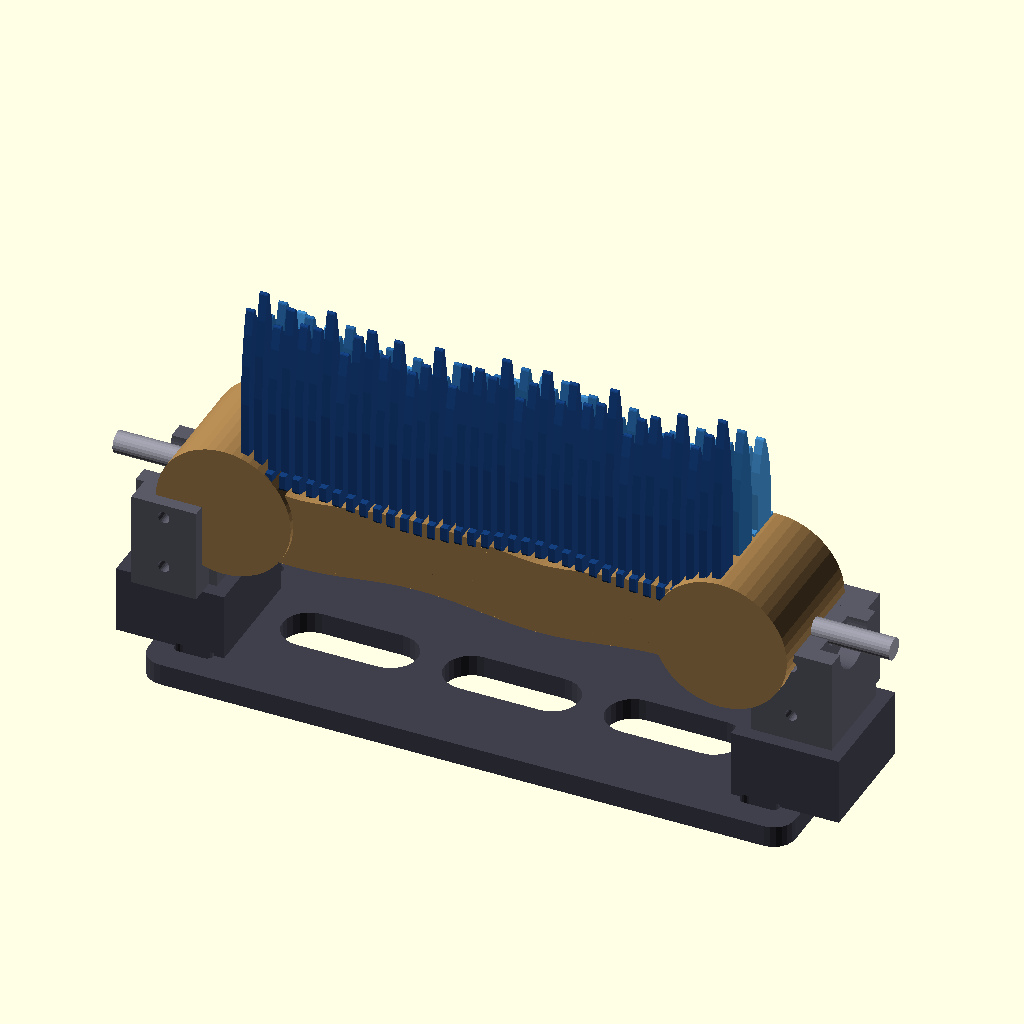
Cell 1: the model at its default parameters.
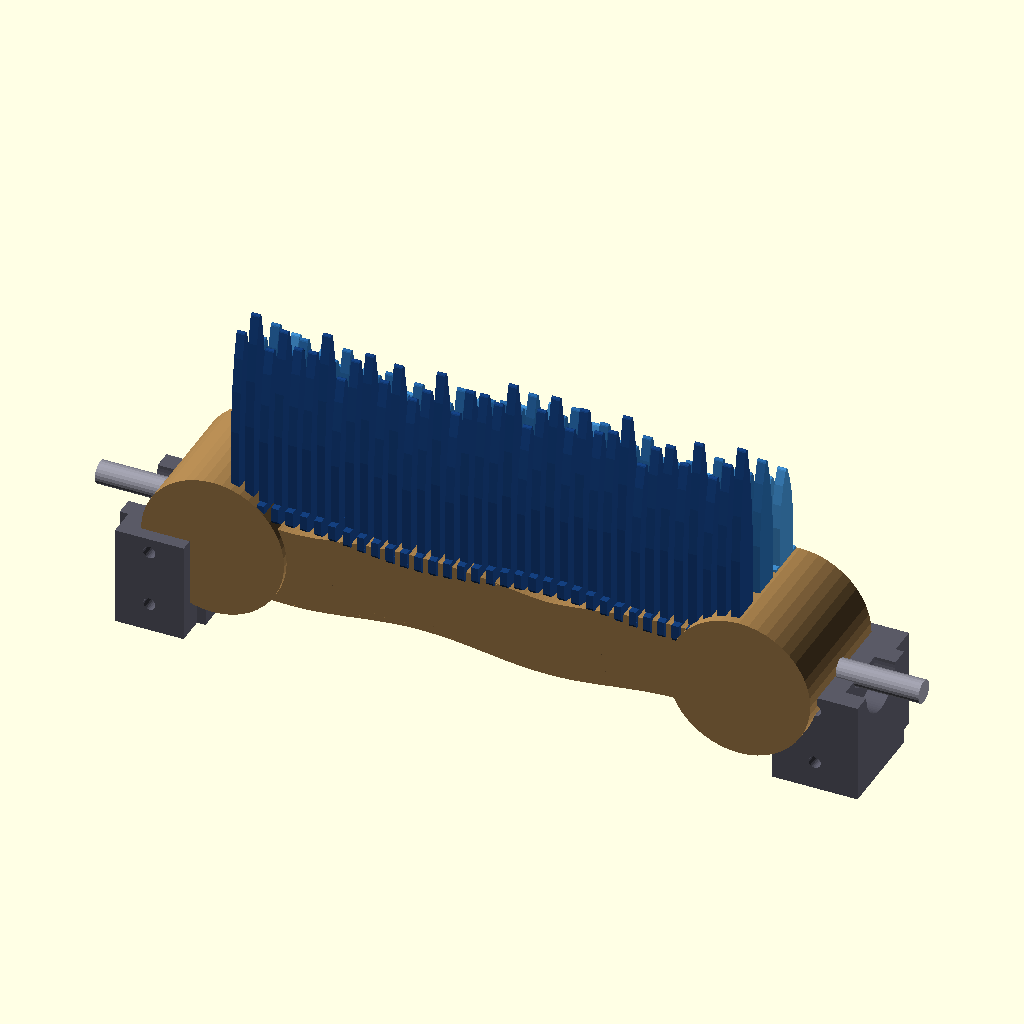
Cell 2: SHOW_BASE = false (everything else at default).
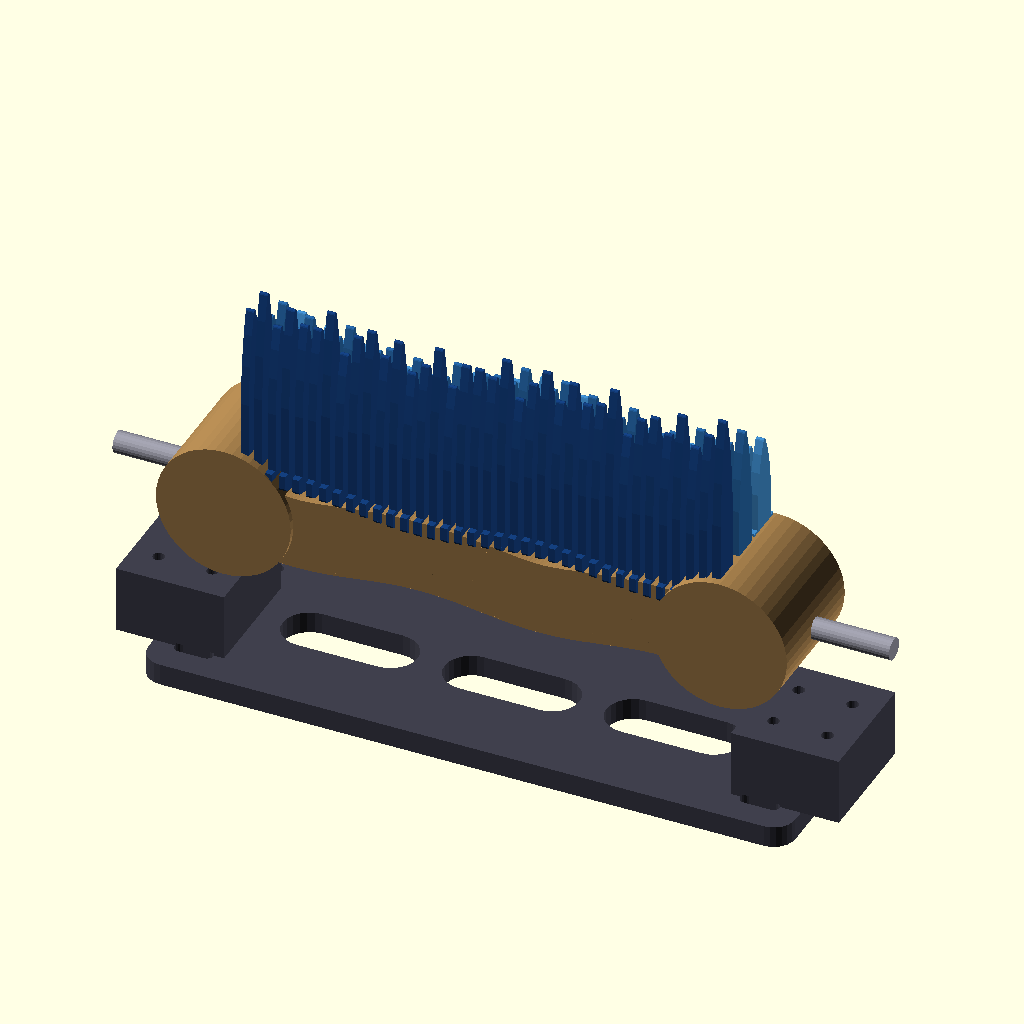
Cell 3: SHOW_BEARING_BLOCKS = false (everything else at default).
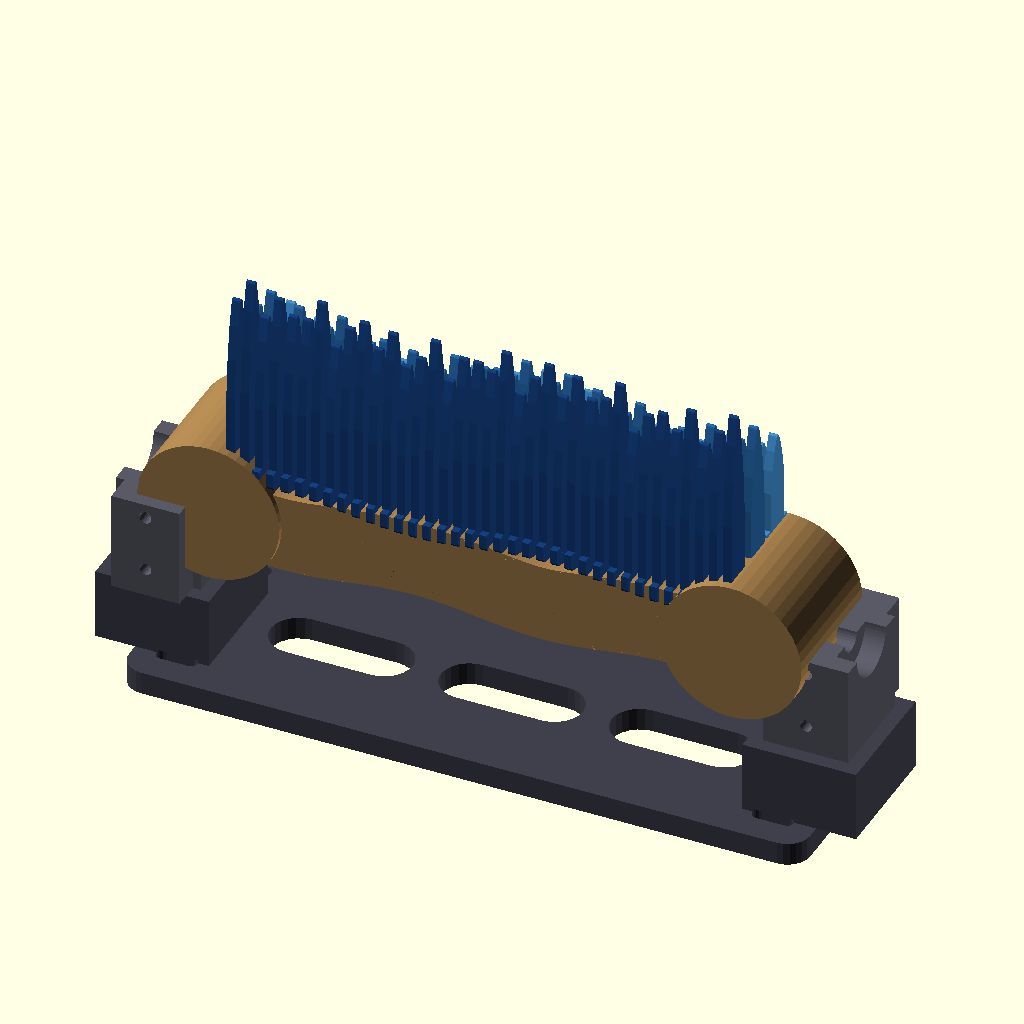
Cell 4 — SHOW_SHAFT set to false, the other parameters unchanged.
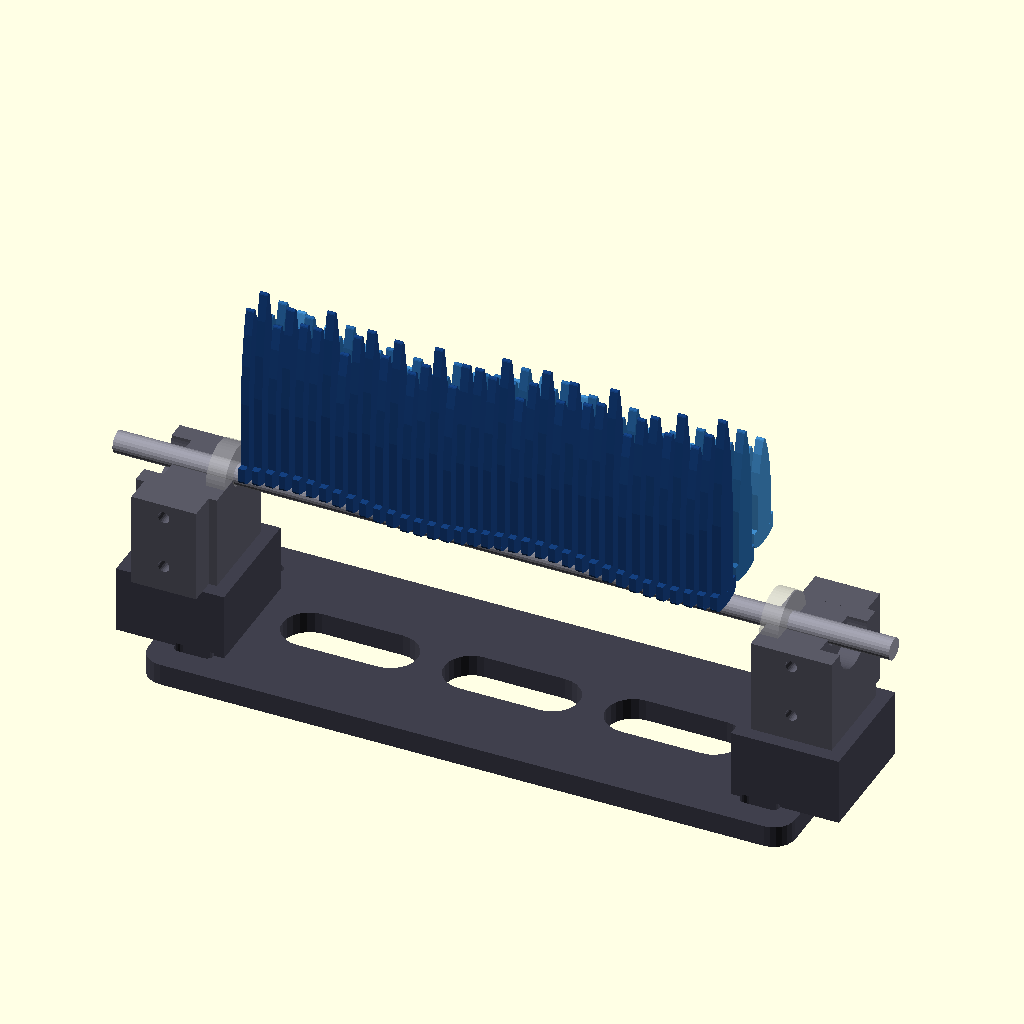
Cell 5: SHOW_CAM = false (everything else at default).
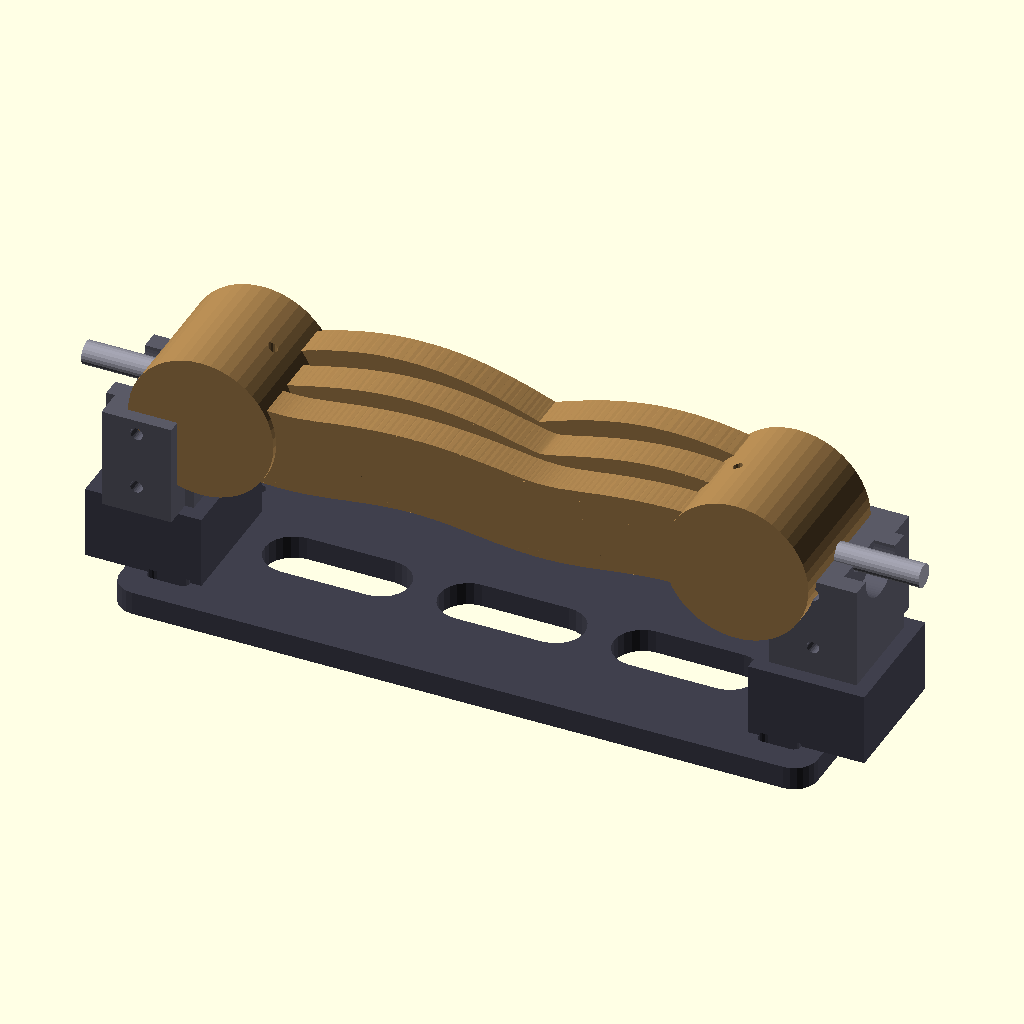
Cell 6: SHOW_SLATS = false (everything else at default).
The same orthographic view direction (rotation 55°, 0°, 25°; colour scheme Cornfield) for every cell, with the view re-fitted per cell, so scale and position can differ between cells.
Source of the model, 3d_design_agent/wave_ocean_v10/vertical_slats_final/assembly.scad:
/*
 * WAVE OCEAN V10 - 3-LAYER FULL ASSEMBLY
 *
 * Animation: View -> Animate, FPS=30, Steps=120
 *
 * COORDINATE SYSTEM:
 * - X: Left-Right (cam axis direction)
 * - Y: Front-Back (viewer at -Y)
 * - Z: Up-Down (gravity -Z)
 *
 * 3-LAYER SYSTEM:
 * - Layer 0 (front): Y = -30mm, tallest slats, dark blue
 * - Layer 1 (mid):   Y = 0mm, medium slats, medium blue
 * - Layer 2 (back):  Y = +30mm, shortest slats, light blue
 *
 * GUIDANCE: Snap-fit base grooves (no backplate needed)
 * - Each slat has snap wings at bottom
 * - Base plate has T-slot grooves for each layer
 * - Clean look - no visible rails or guides
 *
 * Each layer has its own cam section with phase offset.
 */

include <common.scad>
use <parts/slat.scad>
use <parts/cam.scad>
use <parts/bearing_block.scad>
use <parts/base_plate.scad>

// ============================================
// SHOW/HIDE TOGGLES
// ============================================

SHOW_BASE = true;
SHOW_BEARING_BLOCKS = true;
SHOW_SHAFT = true;
SHOW_CAM = true;
SHOW_SLATS = true;

// Layer toggles (for debugging individual layers)
SHOW_LAYER_0 = true;           // Front layer
SHOW_LAYER_1 = true;           // Mid layer
SHOW_LAYER_2 = true;           // Back layer
SHOW_LAYERS = [SHOW_LAYER_0, SHOW_LAYER_1, SHOW_LAYER_2];

// Debug views
SHOW_BEARINGS = true;          // Ghost 608 bearings
SHOW_CAM_CONTACT = false;      // Show where slats contact cam

// ============================================
// ANIMATION
// ============================================

MANUAL_ANGLE = -1;              // Set 0-360 for static pose, -1 for animation
theta = (MANUAL_ANGLE >= 0) ? MANUAL_ANGLE : $t * 360;

// ============================================
// MAIN ASSEMBLY
// ============================================

module assembly() {

    // ========== BASE PLATE (Z = 0) ==========
    if (SHOW_BASE) {
        color(C_BASE)
        translate([0, 0, 0])
            base_plate();
    }

    // NOTE: No backplate or guides needed
    // Slats self-align via overlap + cam contact + end caps

    // ========== BEARING BLOCKS ==========
    if (SHOW_BEARING_BLOCKS) {
        // Left block
        color(C_BB)
        translate([BB_LEFT_X, 0, BB_Z])
        rotate([0, 0, 180])
            bearing_block();

        // Right block
        color(C_BB)
        translate([BB_RIGHT_X, 0, BB_Z])
            bearing_block();
    }

    // ========== SHAFT ==========
    if (SHOW_SHAFT) {
        color(C_SHAFT)
        translate([0, 0, CAM_CENTER_Z])
        rotate([0, 90, 0])
            cylinder(d = SHAFT_DIA, h = SHAFT_LENGTH, center = true, $fn = 24);
    }

    // ========== CAM (3-section) ==========
    if (SHOW_CAM) {
        color(C_CAM)
        translate([0, 0, CAM_CENTER_Z])
        rotate([theta, 0, 0])  // Rotates around X axis
            cam();
    }

    // ========== 3-LAYER SLATS ==========
    if (SHOW_SLATS) {
        for (L = [0 : NUM_LAYERS - 1]) {
            if (SHOW_LAYERS[L]) {
                layer_slats(L);
            }
        }
    }

    // ========== 608 BEARINGS (ghost) ==========
    if (SHOW_BEARINGS) {
        // Left bearing
        %translate([BB_LEFT_X + BB_WIDTH/2 - BEARING_POCKET_DEPTH/2, 0, CAM_CENTER_Z])
        rotate([0, 90, 0])
        difference() {
            cylinder(d = BEARING_608_OD, h = BEARING_608_H, center = true);
            cylinder(d = BEARING_608_ID, h = BEARING_608_H + 1, center = true);
        }

        // Right bearing
        %translate([BB_RIGHT_X - BB_WIDTH/2 + BEARING_POCKET_DEPTH/2, 0, CAM_CENTER_Z])
        rotate([0, 90, 0])
        difference() {
            cylinder(d = BEARING_608_OD, h = BEARING_608_H, center = true);
            cylinder(d = BEARING_608_ID, h = BEARING_608_H + 1, center = true);
        }
    }
}

// ============================================
// LAYER SLATS - Render all slats for one layer
// ============================================

module layer_slats(L) {
    y = layer_slat_y(L);
    col = layer_slat_color(L);

    for (i = [0 : NUM_SLATS - 1]) {
        x = slat_x(i);
        z = layer_slat_z(i, L, theta);
        h = layer_slat_height(i, L);

        color(col)
        translate([x, y, z])
            slat(h);
    }
}

// ============================================
// RENDER
// ============================================

assembly();

// ============================================
// VERIFICATION OUTPUT
// ============================================

echo("================================================");
echo("  WAVE OCEAN V10 - 3-LAYER ASSEMBLY");
echo("================================================");
echo("");
echo(str("Animation theta: ", theta, "°"));
echo("");
echo("LAYERS:");
for (L = [0 : NUM_LAYERS - 1]) {
    echo(str("  Layer ", L, ": Y=", LAYER_Y_OFFSET[L], "mm, scale=", LAYER_HEIGHT_SCALE[L], ", phase=+", LAYER_PHASE_OFFSET[L], "°"));
}
echo("");
echo("COMPONENTS:");
echo(str("  Layers: ", NUM_LAYERS));
echo(str("  Slats per layer: ", NUM_SLATS));
echo(str("  Total slats: ", NUM_LAYERS * NUM_SLATS));
echo("");
echo("CAM:");
echo(str("  Center Z: ", CAM_CENTER_Z, "mm"));
echo(str("  Max radius: ", CAM_MAX_RADIUS, "mm"));
echo("");
echo("Animation: View -> Animate, FPS=30, Steps=120");
Parameter table extracted from the source (name, type, default, range or options):
SHOW_BASE: bool, default true
SHOW_BEARING_BLOCKS: bool, default true
SHOW_SHAFT: bool, default true
SHOW_CAM: bool, default true
SHOW_SLATS: bool, default true
SHOW_LAYER_0: bool, default true
SHOW_LAYER_1: bool, default true
SHOW_LAYER_2: bool, default true
SHOW_BEARINGS: bool, default true
SHOW_CAM_CONTACT: bool, default false
MANUAL_ANGLE: number, default -1
